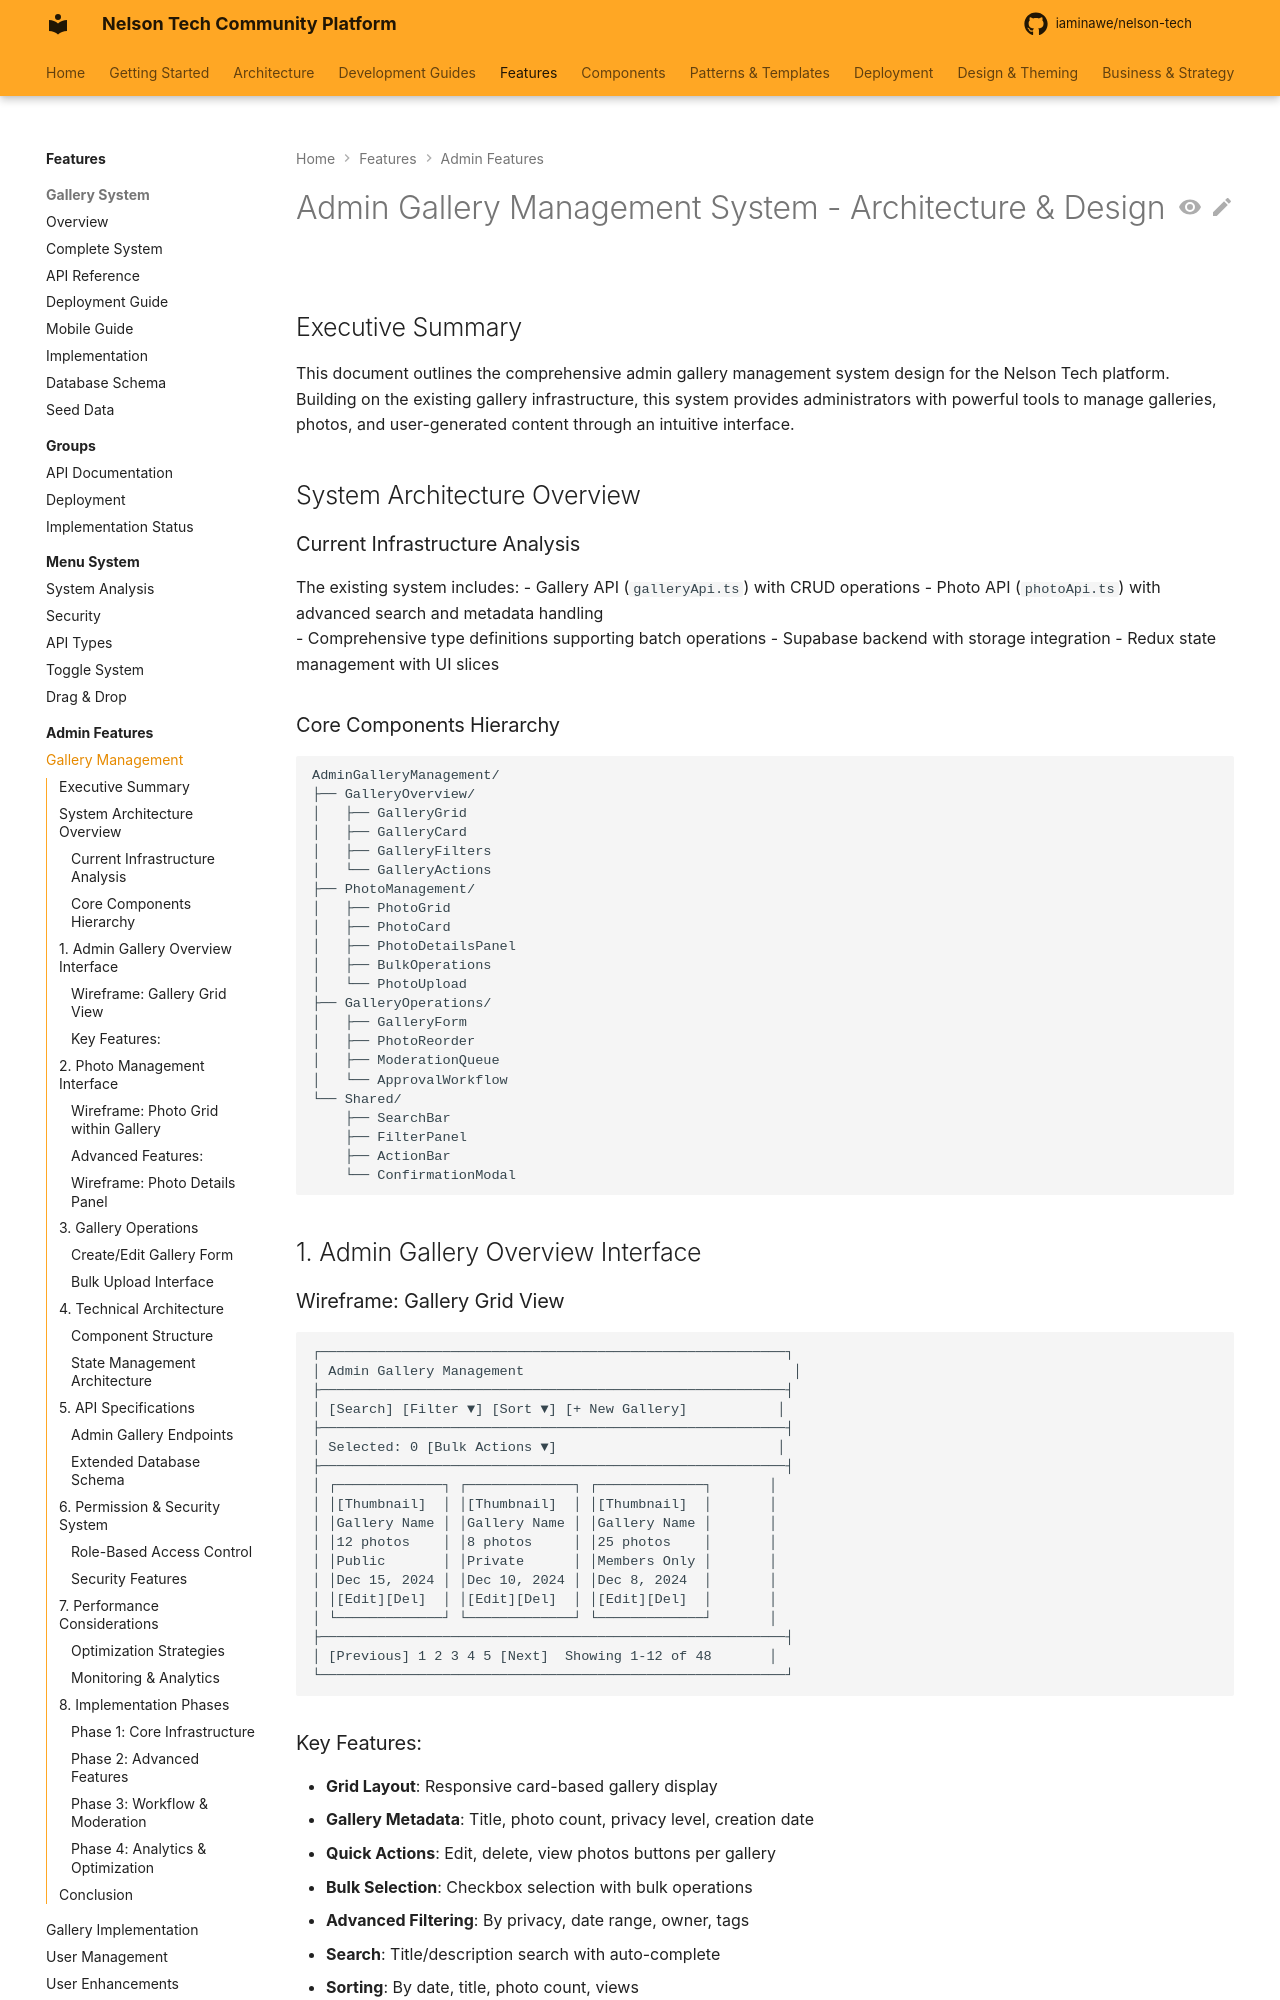

repository: iaminawe/uluntu · page: features/admin/gallery/MANAGEMENT_SYSTEM/index.html · generator: mkdocs

# Admin Gallery Management System - Architecture & Design

## Executive Summary

This document outlines the comprehensive admin gallery management system design for the Nelson Tech platform. Building on the existing gallery infrastructure, this system provides administrators with powerful tools to manage galleries, photos, and user-generated content through an intuitive interface.

## System Architecture Overview

### Current Infrastructure Analysis

The existing system includes:
- Gallery API (`galleryApi.ts`) with CRUD operations
- Photo API (`photoApi.ts`) with advanced search and metadata handling  
- Comprehensive type definitions supporting batch operations
- Supabase backend with storage integration
- Redux state management with UI slices

### Core Components Hierarchy

```
AdminGalleryManagement/
├── GalleryOverview/
│   ├── GalleryGrid
│   ├── GalleryCard
│   ├── GalleryFilters
│   └── GalleryActions
├── PhotoManagement/
│   ├── PhotoGrid
│   ├── PhotoCard
│   ├── PhotoDetailsPanel
│   ├── BulkOperations
│   └── PhotoUpload
├── GalleryOperations/
│   ├── GalleryForm
│   ├── PhotoReorder
│   ├── ModerationQueue
│   └── ApprovalWorkflow
└── Shared/
    ├── SearchBar
    ├── FilterPanel
    ├── ActionBar
    └── ConfirmationModal
```

## 1. Admin Gallery Overview Interface

### Wireframe: Gallery Grid View

```
┌─────────────────────────────────────────────────────────┐
│ Admin Gallery Management                                 │
├─────────────────────────────────────────────────────────┤
│ [Search] [Filter ▼] [Sort ▼] [+ New Gallery]           │
├─────────────────────────────────────────────────────────┤
│ Selected: 0 [Bulk Actions ▼]                           │
├─────────────────────────────────────────────────────────┤
│ ┌─────────────┐ ┌─────────────┐ ┌─────────────┐       │
│ │[Thumbnail]  │ │[Thumbnail]  │ │[Thumbnail]  │       │
│ │Gallery Name │ │Gallery Name │ │Gallery Name │       │
│ │12 photos    │ │8 photos     │ │25 photos    │       │
│ │Public       │ │Private      │ │Members Only │       │
│ │Dec 15, 2024 │ │Dec 10, 2024 │ │Dec 8, 2024  │       │
│ │[Edit][Del]  │ │[Edit][Del]  │ │[Edit][Del]  │       │
│ └─────────────┘ └─────────────┘ └─────────────┘       │
├─────────────────────────────────────────────────────────┤
│ [Previous] 1 2 3 4 5 [Next]  Showing 1-12 of 48       │
└─────────────────────────────────────────────────────────┘
```

### Key Features:
- **Grid Layout**: Responsive card-based gallery display
- **Gallery Metadata**: Title, photo count, privacy level, creation date
- **Quick Actions**: Edit, delete, view photos buttons per gallery
- **Bulk Selection**: Checkbox selection with bulk operations
- **Advanced Filtering**: By privacy, date range, owner, tags
- **Search**: Title/description search with auto-complete
- **Sorting**: By date, title, photo count, views

## 2. Photo Management Interface
